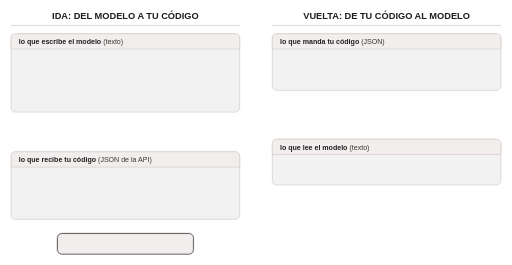
t = 0.00 s
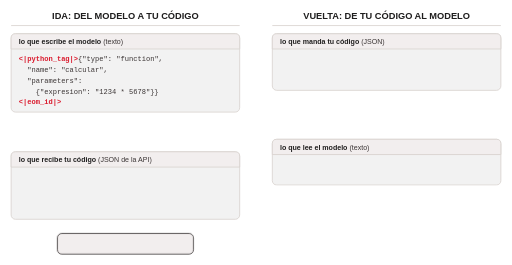
t = 2.00 s
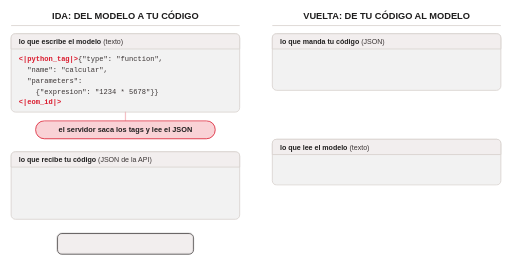
t = 4.00 s
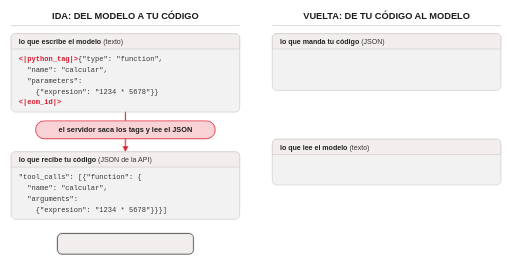
t = 6.00 s
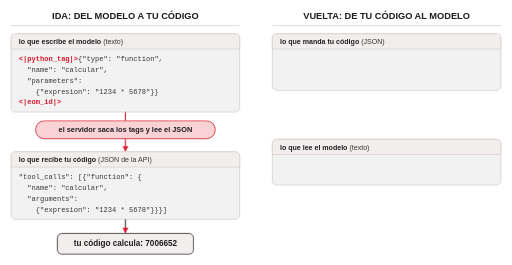
t = 8.00 s
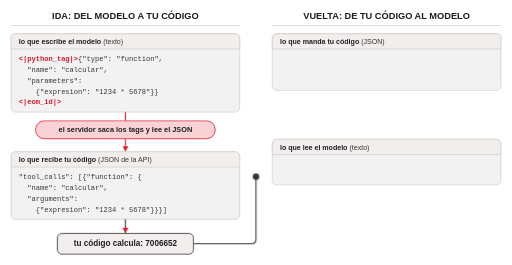
t = 10.00 s

The animated SVG that drew these frames (rendered in a browser with its animation timeline set to each time). Animation: 11 CSS @keyframes rules; frames cover the first 10.00 s.

<svg class="ts-anim-s5-7-1-tokens-a-json" xmlns="http://www.w3.org/2000/svg" viewBox="0 0 940 487" font-family="Helvetica, Arial, sans-serif" font-size="13" fill="#3B3535">
<title>Calcular: de los tokens al JSON</title>
<desc>Ida y vuelta de una llamada a la calculadora: el modelo escribe la llamada entre python_tag y eom_id, el servidor la traduce al JSON tool_calls que recibe tu código, y traduce el resultado con rol tool a un turno ipython que el modelo sabe leer.</desc>
<style>/* talksmith-animation */
.ts-anim-s5-7-1-tokens-a-json .l1{animation:ts-anim-s5-7-1-tokens-a-json-in 0.800s ease-out 0.200s both}
.ts-anim-s5-7-1-tokens-a-json .l2{animation:ts-anim-s5-7-1-tokens-a-json-in 0.500s ease-out 0.500s both}
.ts-anim-s5-7-1-tokens-a-json .l3{animation:ts-anim-s5-7-1-tokens-a-json-in 0.500s ease-out 0.500s both}
.ts-anim-s5-7-1-tokens-a-json .l4{animation:ts-anim-s5-7-1-tokens-a-json-in 0.500s ease-out 0.500s both}
.ts-anim-s5-7-1-tokens-a-json .l5{animation:ts-anim-s5-7-1-tokens-a-json-in 0.300s ease-out 0.700s both}
.ts-anim-s5-7-1-tokens-a-json .p1{animation:ts-anim-s5-7-1-tokens-a-json-in 0.400s ease-out 2.300s both}
.ts-anim-s5-7-1-tokens-a-json .s1{animation:ts-anim-s5-7-1-tokens-a-json-in 0.150s ease-out 4.000s both}
.ts-anim-s5-7-1-tokens-a-json .a1{animation:ts-anim-s5-7-1-tokens-a-json-in 0.200s ease-out 4.919s both}
.ts-anim-s5-7-1-tokens-a-json .c2{animation:ts-anim-s5-7-1-tokens-a-json-in 0.500s ease-out 5.200s both}
.ts-anim-s5-7-1-tokens-a-json .a2{animation:ts-anim-s5-7-1-tokens-a-json-in 0.200s ease-out 6.944s both}
.ts-anim-s5-7-1-tokens-a-json .r{animation:ts-anim-s5-7-1-tokens-a-json-in 0.500s ease-out 7.400s both}
.ts-anim-s5-7-1-tokens-a-json .a3{animation:ts-anim-s5-7-1-tokens-a-json-in 0.200s ease-out 10.735s both}
.ts-anim-s5-7-1-tokens-a-json .c3{animation:ts-anim-s5-7-1-tokens-a-json-in 0.500s ease-out 11.050s both}
.ts-anim-s5-7-1-tokens-a-json .p2{animation:ts-anim-s5-7-1-tokens-a-json-in 0.400s ease-out 13.100s both}
.ts-anim-s5-7-1-tokens-a-json .s2{animation:ts-anim-s5-7-1-tokens-a-json-in 0.150s ease-out 14.800s both}
.ts-anim-s5-7-1-tokens-a-json .a4{animation:ts-anim-s5-7-1-tokens-a-json-in 0.200s ease-out 15.719s both}
.ts-anim-s5-7-1-tokens-a-json .c4{animation:ts-anim-s5-7-1-tokens-a-json-in 0.500s ease-out 16.000s both}
.ts-anim-s5-7-1-tokens-a-json .n{animation:ts-anim-s5-7-1-tokens-a-json-in 0.600s ease-out 17.600s both}
.ts-anim-s5-7-1-tokens-a-json .t1{animation:ts-anim-s5-7-1-tokens-a-json-t1 0.910s linear 3.290s both}
.ts-anim-s5-7-1-tokens-a-json .t2{animation:ts-anim-s5-7-1-tokens-a-json-t2 0.783s linear 4.467s both}
.ts-anim-s5-7-1-tokens-a-json .t3{animation:ts-anim-s5-7-1-tokens-a-json-t3 0.420s linear 6.730s both}
.ts-anim-s5-7-1-tokens-a-json .t4{animation:ts-anim-s5-7-1-tokens-a-json-t4 1.702s linear 9.248s both}
.ts-anim-s5-7-1-tokens-a-json .t5{animation:ts-anim-s5-7-1-tokens-a-json-t5 0.910s linear 14.090s both}
.ts-anim-s5-7-1-tokens-a-json .t6{animation:ts-anim-s5-7-1-tokens-a-json-t6 0.783s linear 15.267s both}
.ts-anim-s5-7-1-tokens-a-json .b1{animation:ts-anim-s5-7-1-tokens-a-json-b1 1.900s linear 3.200s both}
.ts-anim-s5-7-1-tokens-a-json .b2{animation:ts-anim-s5-7-1-tokens-a-json-b2 0.450s linear 6.700s both}
.ts-anim-s5-7-1-tokens-a-json .b3{animation:ts-anim-s5-7-1-tokens-a-json-b3 1.900s linear 9.000s both}
.ts-anim-s5-7-1-tokens-a-json .b4{animation:ts-anim-s5-7-1-tokens-a-json-b4 1.900s linear 14.000s both}
@keyframes ts-anim-s5-7-1-tokens-a-json-in{from{opacity:0}}
@keyframes ts-anim-s5-7-1-tokens-a-json-t1{0%{opacity:1;stroke-dashoffset:1}29.85%{opacity:1;stroke-dashoffset:0}100%{opacity:0;stroke-dashoffset:0}}
@keyframes ts-anim-s5-7-1-tokens-a-json-t2{0%{opacity:1;stroke-dashoffset:1}57.76%{opacity:1;stroke-dashoffset:0}100%{opacity:0;stroke-dashoffset:0}}
@keyframes ts-anim-s5-7-1-tokens-a-json-t3{0%{opacity:1;stroke-dashoffset:1}85.71%{opacity:1;stroke-dashoffset:0}100%{opacity:0;stroke-dashoffset:0}}
@keyframes ts-anim-s5-7-1-tokens-a-json-t4{0%{opacity:1;stroke-dashoffset:1}87.35%{opacity:1;stroke-dashoffset:0}100%{opacity:0;stroke-dashoffset:0}}
@keyframes ts-anim-s5-7-1-tokens-a-json-t5{0%{opacity:1;stroke-dashoffset:1}29.85%{opacity:1;stroke-dashoffset:0}100%{opacity:0;stroke-dashoffset:0}}
@keyframes ts-anim-s5-7-1-tokens-a-json-t6{0%{opacity:1;stroke-dashoffset:1}57.76%{opacity:1;stroke-dashoffset:0}100%{opacity:0;stroke-dashoffset:0}}
@keyframes ts-anim-s5-7-1-tokens-a-json-b1{0.00%{opacity:0;transform:translate(230.0px,206.0px)}4.76%{opacity:1;transform:translate(230.0px,206.0px)}19.05%{opacity:1;transform:translate(230.0px,222.0px)}66.67%{opacity:1;transform:translate(230.0px,255.0px)}90.48%{opacity:1;transform:translate(230.0px,279.0px)}100.00%{opacity:0;transform:translate(230.0px,279.0px)}}
@keyframes ts-anim-s5-7-1-tokens-a-json-b2{0.00%{opacity:0;transform:translate(230.0px,403.0px)}12.50%{opacity:1;transform:translate(230.0px,403.0px)}87.50%{opacity:1;transform:translate(230.0px,448.0px)}100.00%{opacity:0;transform:translate(230.0px,448.0px)}}
@keyframes ts-anim-s5-7-1-tokens-a-json-b3{0.00%{opacity:0;transform:translate(230.0px,448.0px)}3.48%{opacity:1;transform:translate(230.0px,448.0px)}13.04%{opacity:1;transform:translate(355.0px,448.0px)}31.05%{opacity:1;transform:translate(462.0px,448.0px)}31.37%{opacity:1;transform:translate(463.9px,447.9px)}31.65%{opacity:1;transform:translate(465.5px,447.5px)}31.91%{opacity:1;transform:translate(466.9px,446.9px)}32.15%{opacity:1;transform:translate(468.0px,446.0px)}32.39%{opacity:1;transform:translate(468.9px,444.9px)}32.64%{opacity:1;transform:translate(469.5px,443.5px)}32.92%{opacity:1;transform:translate(469.9px,441.9px)}33.24%{opacity:1;transform:translate(470.0px,440.0px)}85.42%{opacity:1;transform:translate(470.0px,130.0px)}85.74%{opacity:1;transform:translate(470.1px,128.1px)}86.02%{opacity:1;transform:translate(470.5px,126.5px)}86.27%{opacity:1;transform:translate(471.1px,125.1px)}86.51%{opacity:1;transform:translate(472.0px,124.0px)}86.75%{opacity:1;transform:translate(473.1px,123.1px)}87.00%{opacity:1;transform:translate(474.5px,122.5px)}87.28%{opacity:1;transform:translate(476.1px,122.1px)}87.60%{opacity:1;transform:translate(478.0px,122.0px)}91.30%{opacity:1;transform:translate(500.0px,122.0px)}100.00%{opacity:0;transform:translate(500.0px,122.0px)}}
@keyframes ts-anim-s5-7-1-tokens-a-json-b4{0.00%{opacity:0;transform:translate(710.0px,166.0px)}4.76%{opacity:1;transform:translate(710.0px,166.0px)}19.05%{opacity:1;transform:translate(710.0px,182.0px)}66.67%{opacity:1;transform:translate(710.0px,232.0px)}90.48%{opacity:1;transform:translate(710.0px,256.0px)}100.00%{opacity:0;transform:translate(710.0px,256.0px)}}
@media (prefers-reduced-motion:reduce){.ts-anim-s5-7-1-tokens-a-json *{animation:none}}
</style>
<defs>
<marker id="ar" viewBox="0 0 10 10" refX="10" refY="5" markerWidth="11" markerHeight="11" markerUnits="userSpaceOnUse" orient="auto"><path d="M0,0 L10,5 L0,10 z" fill="#DA1B2E"/></marker>
<marker id="ak" viewBox="0 0 10 10" refX="10" refY="5" markerWidth="11" markerHeight="11" markerUnits="userSpaceOnUse" orient="auto"><path d="M0,0 L10,5 L0,10 z" fill="#3B3535"/></marker>
</defs>
<rect width="940" height="487" fill="#FFFFFF"/>
<text x="230.0" y="35" text-anchor="middle" font-size="17" font-weight="bold" fill="#1F1E1E">IDA: DEL MODELO A TU CÓDIGO</text>
<line x1="20" y1="47" x2="440" y2="47" stroke="#D8D2CE" stroke-width="1.5"/>
<text x="710.0" y="35" text-anchor="middle" font-size="17" font-weight="bold" fill="#1F1E1E">VUELTA: DE TU CÓDIGO AL MODELO</text>
<line x1="500" y1="47" x2="920" y2="47" stroke="#D8D2CE" stroke-width="1.5"/>
<rect x="20" y="62" width="420" height="144" rx="8" fill="#F2F2F2" stroke="#D8D2CE" stroke-width="1.5"/>
<path d="M20,90 V70 Q20,62 28,62 H432 Q440,62 440,70 V90 Z" fill="#F2EEEE" stroke="#D8D2CE" stroke-width="1.5"/>
<text x="34" y="81"><tspan font-weight="bold" fill="#1F1E1E">lo que escribe el modelo</tspan> (texto)</text>
<text class="l1" x="34" y="112" font-family="'Andale Mono', monospace" xml:space="preserve"><tspan fill="#DA1B2E" font-weight="bold">&lt;|python_tag|&gt;</tspan>{&quot;type&quot;: &quot;function&quot;,</text>
<text class="l2" x="34" y="132" font-family="'Andale Mono', monospace" xml:space="preserve">  &quot;name&quot;: &quot;calcular&quot;,</text>
<text class="l3" x="34" y="152" font-family="'Andale Mono', monospace" xml:space="preserve">  &quot;parameters&quot;:</text>
<text class="l4" x="34" y="172" font-family="'Andale Mono', monospace" xml:space="preserve">    {&quot;expresion&quot;: &quot;1234 * 5678&quot;}}</text>
<text class="l5" x="34" y="192" font-family="'Andale Mono', monospace" xml:space="preserve"><tspan fill="#DA1B2E" font-weight="bold">&lt;|eom_id|&gt;</tspan></text>
<!-- narration: traces draw each connector as the message rides it; the balls ride under the server pills and the result box -->
<line class="tr t1" x1="230" y1="206" x2="230" y2="222" stroke="#DA1B2E" stroke-width="2" pathLength="1" stroke-dasharray="1 1" opacity="0"/>
<line class="tr t2" x1="230" y1="255" x2="230" y2="279" stroke="#DA1B2E" stroke-width="2" pathLength="1" stroke-dasharray="1 1" opacity="0"/>
<g class="b1" opacity="0"><circle r="7" fill="#3B3535" stroke="#FFFFFF" stroke-width="2"/></g>
<line class="s1" x1="230.0" y1="206" x2="230.0" y2="222" stroke="#DA1B2E" stroke-width="2"/>
<g class="p1">
<rect x="65.0" y="222" width="330" height="33" rx="16" fill="#F9D2D6" stroke="#DA1B2E" stroke-width="1.5"/>
<text x="230.0" y="243" text-anchor="middle" font-size="13.5" font-weight="bold" fill="#1F1E1E">el servidor saca los tags y lee el JSON</text>
</g>
<line class="a1" x1="230.0" y1="255" x2="230.0" y2="279" stroke="#DA1B2E" stroke-width="2" marker-end="url(#ar)"/>
<rect x="20" y="279" width="420" height="124" rx="8" fill="#F2F2F2" stroke="#D8D2CE" stroke-width="1.5"/>
<path d="M20,307 V287 Q20,279 28,279 H432 Q440,279 440,287 V307 Z" fill="#F2EEEE" stroke="#D8D2CE" stroke-width="1.5"/>
<text x="34" y="298"><tspan font-weight="bold" fill="#1F1E1E">lo que recibe tu código</tspan> (JSON de la API)</text>
<text class="c2" x="34" y="329" font-family="'Andale Mono', monospace" xml:space="preserve">&quot;tool_calls&quot;: [{&quot;function&quot;: {</text>
<text class="c2" x="34" y="349" font-family="'Andale Mono', monospace" xml:space="preserve">  &quot;name&quot;: &quot;calcular&quot;,</text>
<text class="c2" x="34" y="369" font-family="'Andale Mono', monospace" xml:space="preserve">  &quot;arguments&quot;:</text>
<text class="c2" x="34" y="389" font-family="'Andale Mono', monospace" xml:space="preserve">    {&quot;expresion&quot;: &quot;1234 * 5678&quot;}}}]</text>
<line class="tr t3" x1="230" y1="403" x2="230" y2="429" stroke="#3B3535" stroke-width="2" pathLength="1" stroke-dasharray="1 1" opacity="0"/>
<g class="b2" opacity="0"><circle r="7" fill="#3B3535" stroke="#FFFFFF" stroke-width="2"/></g>
<g class="b3" opacity="0"><circle r="7" fill="#3B3535" stroke="#FFFFFF" stroke-width="2"/></g>
<path class="tr t4" d="M355.0,448 H462.0 Q470.0,448 470.0,440 V130 Q470.0,122 478.0,122 H500" fill="none" stroke="#3B3535" stroke-width="2" pathLength="1" stroke-dasharray="1 1" opacity="0"/>
<line class="a2" x1="230.0" y1="403" x2="230.0" y2="429" stroke="#3B3535" stroke-width="2" marker-end="url(#ar)"/>
<rect x="105.0" y="429" width="250" height="38" rx="8" fill="#F2EEEE" stroke="#3B3535" stroke-width="1.5"/>
<text class="r" x="230.0" y="453" text-anchor="middle" font-size="15" font-weight="bold" fill="#1F1E1E">tu código calcula: 7006652</text>
<rect x="500" y="62" width="420" height="104" rx="8" fill="#F2F2F2" stroke="#D8D2CE" stroke-width="1.5"/>
<path d="M500,90 V70 Q500,62 508,62 H912 Q920,62 920,70 V90 Z" fill="#F2EEEE" stroke="#D8D2CE" stroke-width="1.5"/>
<text x="514" y="81"><tspan font-weight="bold" fill="#1F1E1E">lo que manda tu código</tspan> (JSON)</text>
<text class="c3" x="514" y="112" font-family="'Andale Mono', monospace" xml:space="preserve">{&quot;role&quot;: &quot;tool&quot;,</text>
<text class="c3" x="514" y="132" font-family="'Andale Mono', monospace" xml:space="preserve"> &quot;tool_name&quot;: &quot;calcular&quot;,</text>
<text class="c3" x="514" y="152" font-family="'Andale Mono', monospace" xml:space="preserve"> &quot;content&quot;: &quot;7006652&quot;}</text>
<path class="a3" d="M355.0,448 H462.0 Q470.0,448 470.0,440 V130 Q470.0,122 478.0,122 H500" fill="none" stroke="#3B3535" stroke-width="2" marker-end="url(#ak)"/>
<line class="tr t5" x1="710" y1="166" x2="710" y2="182" stroke="#DA1B2E" stroke-width="2" pathLength="1" stroke-dasharray="1 1" opacity="0"/>
<line class="tr t6" x1="710" y1="232" x2="710" y2="256" stroke="#DA1B2E" stroke-width="2" pathLength="1" stroke-dasharray="1 1" opacity="0"/>
<g class="b4" opacity="0"><circle r="7" fill="#3B3535" stroke="#FFFFFF" stroke-width="2"/></g>
<line class="s2" x1="710.0" y1="166" x2="710.0" y2="182" stroke="#DA1B2E" stroke-width="2"/>
<g class="p2">
<rect x="540.0" y="182" width="340" height="50" rx="16" fill="#F9D2D6" stroke="#DA1B2E" stroke-width="1.5"/>
<text x="710.0" y="203" text-anchor="middle" font-size="13.5" font-weight="bold" fill="#1F1E1E">el servidor lo convierte en un turno</text>
<text x="710.0" y="220" text-anchor="middle" font-size="13.5" font-weight="bold" fill="#1F1E1E">que el modelo sabe leer</text>
</g>
<line class="a4" x1="710.0" y1="232" x2="710.0" y2="256" stroke="#DA1B2E" stroke-width="2" marker-end="url(#ar)"/>
<rect x="500" y="256" width="420" height="84" rx="8" fill="#F2F2F2" stroke="#D8D2CE" stroke-width="1.5"/>
<path d="M500,284 V264 Q500,256 508,256 H912 Q920,256 920,264 V284 Z" fill="#F2EEEE" stroke="#D8D2CE" stroke-width="1.5"/>
<text x="514" y="275"><tspan font-weight="bold" fill="#1F1E1E">lo que lee el modelo</tspan> (texto)</text>
<text class="c4" x="514" y="306" font-family="'Andale Mono', monospace" xml:space="preserve"><tspan fill="#DA1B2E" font-weight="bold">&lt;|start_header_id|&gt;ipython&lt;|end_header_id|&gt;</tspan></text>
<text class="c4" x="514" y="326" font-family="'Andale Mono', monospace" xml:space="preserve">7006652<tspan fill="#DA1B2E" font-weight="bold">&lt;|eot_id|&gt;</tspan></text>
<g class="n">
<rect x="530" y="417" width="360" height="50" rx="8" fill="#FFFFFF" stroke="#D8D2CE" stroke-width="1.5"/>
<text x="710.0" y="438" text-anchor="middle" font-size="13.5" font-style="italic">El modelo nunca ve el JSON de la API</text>
<text x="710.0" y="456" text-anchor="middle" font-size="13.5" font-style="italic">y tu código nunca ve los tags.</text>
</g>
</svg>
